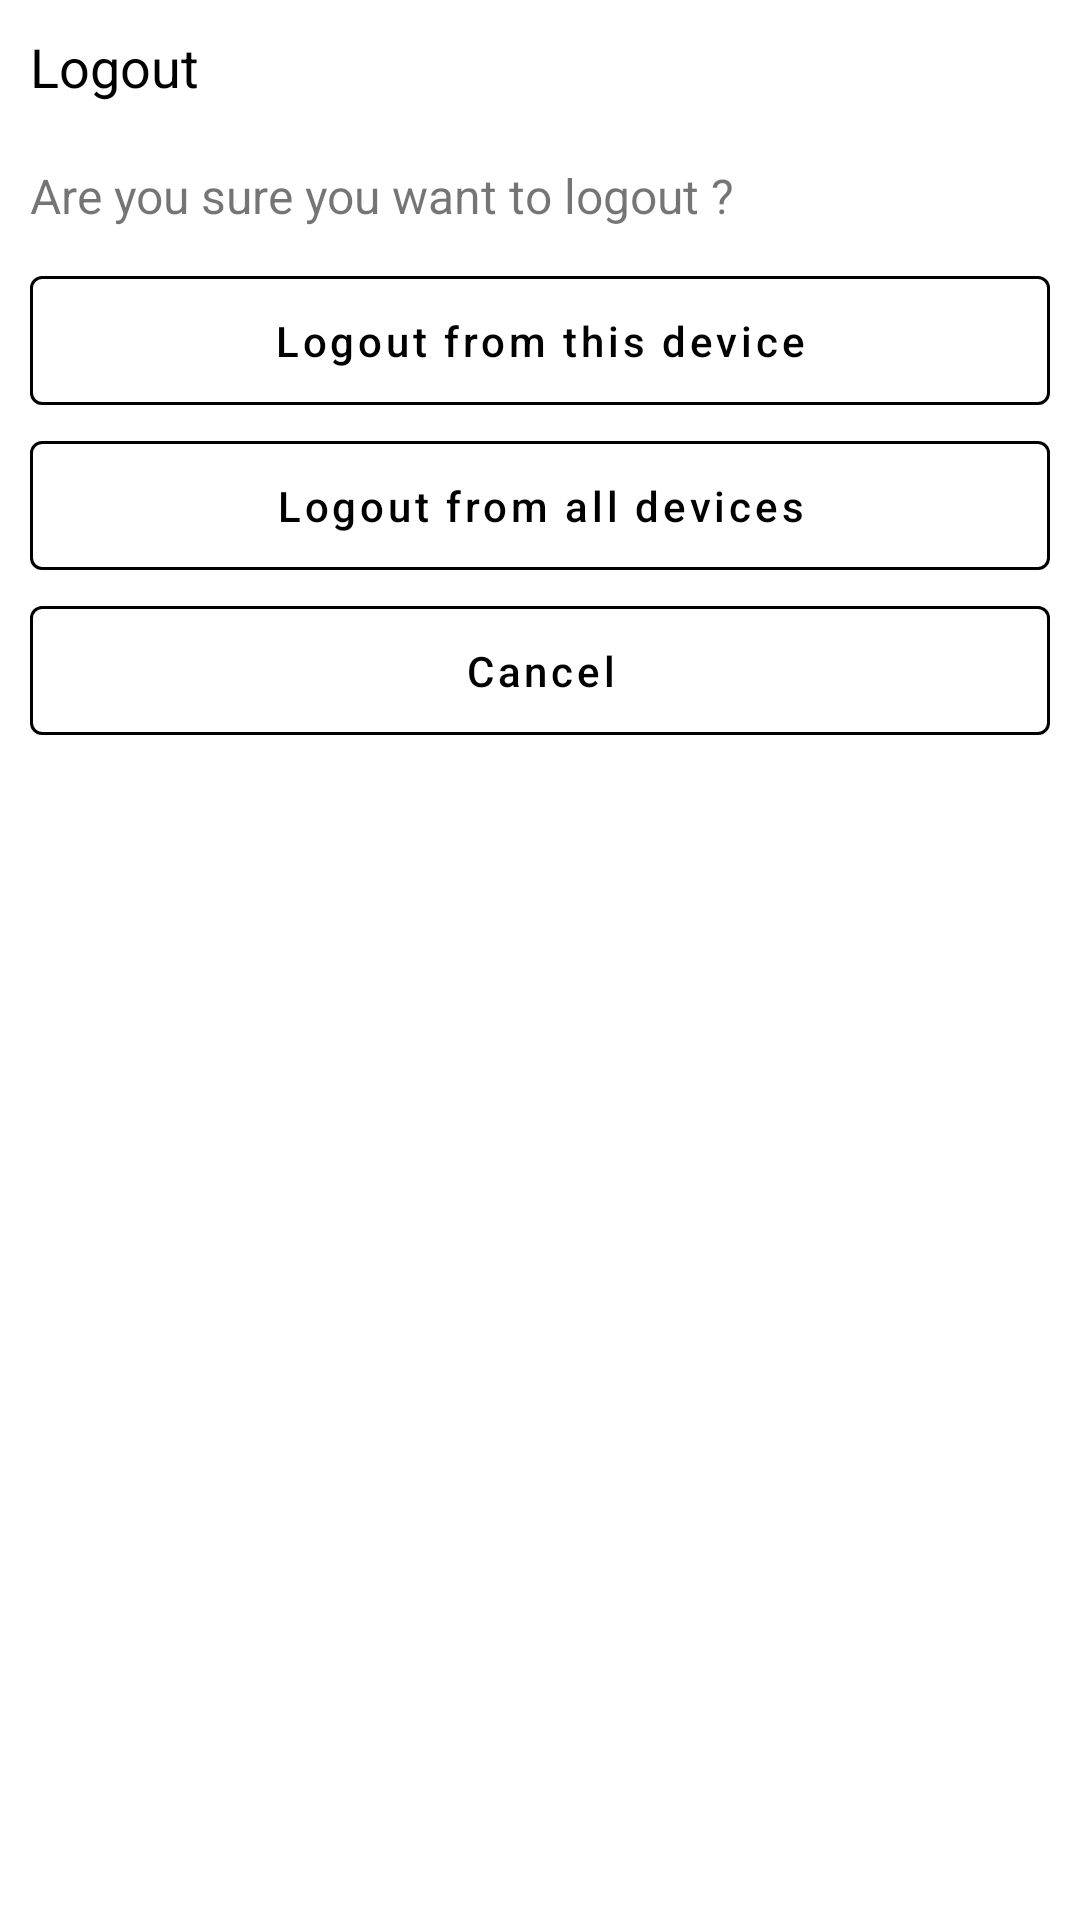

Produce the Android XML layout that renders to this screen, including the resource entries it uses.
<!-- AndroidManifest.xml: application theme Theme.DarjeelingTeaGarden -->
<!-- res/layout/layout_logout.xml -->
<?xml version="1.0" encoding="utf-8"?>
<LinearLayout xmlns:android="http://schemas.android.com/apk/res/android"
    xmlns:app="http://schemas.android.com/apk/res-auto"
    android:orientation="vertical"
    android:layout_width="match_parent"
    android:layout_height="wrap_content">

    <TextView
        android:layout_width="wrap_content"
        android:layout_height="wrap_content"
        android:layout_margin="10dp"
        android:text="@string/logout"
        android:textSize="18sp"
        android:textColor="@color/black"/>

    <TextView
        android:layout_width="wrap_content"
        android:layout_height="wrap_content"
        android:layout_margin="10dp"
        android:text="@string/are_you_sure_you_want_to_logout"
        android:textSize="16sp"/>

    <com.google.android.material.button.MaterialButton
        android:id="@+id/btnLogoutThis"
        style="@style/Widget.MaterialComponents.Button.UnelevatedButton"
        android:layout_width="match_parent"
        android:layout_height="wrap_content"
        android:layout_marginHorizontal="10dp"
        android:paddingVertical="12dp"
        app:rippleColor="@color/colorPrimary"
        android:backgroundTint="@color/white"
        app:drawableTint="@color/colorPrimary"
        app:strokeWidth="1dp"
        app:strokeColor="@color/white_eceff1"
        android:textColor="@color/black"
        android:textAllCaps="false"
        android:text="@string/logout_from_this_device"/>

    <com.google.android.material.button.MaterialButton
        android:id="@+id/btnLogoutAll"
        style="@style/Widget.MaterialComponents.Button.UnelevatedButton"
        android:layout_width="match_parent"
        android:layout_height="wrap_content"
        android:layout_marginHorizontal="10dp"
        android:paddingVertical="12dp"
        app:rippleColor="@color/colorPrimary"
        android:backgroundTint="@color/white"
        app:drawableTint="@color/colorPrimary"
        app:strokeWidth="1dp"
        app:strokeColor="@color/white_eceff1"
        android:textColor="@color/black"
        android:textAllCaps="false"
        android:text="@string/logout_from_all_devices"/>

    <com.google.android.material.button.MaterialButton
        android:id="@+id/btnCancelLogout"
        style="@style/Widget.MaterialComponents.Button.UnelevatedButton"
        android:layout_width="match_parent"
        android:layout_height="wrap_content"
        android:layout_marginHorizontal="10dp"
        android:paddingVertical="12dp"
        app:rippleColor="@color/colorPrimary"
        android:backgroundTint="@color/white"
        app:drawableTint="@color/colorPrimary"
        app:strokeWidth="1dp"
        app:strokeColor="@color/white_eceff1"
        android:textColor="@color/black"
        android:textAllCaps="false"
        android:text="Cancel"/>

</LinearLayout>
<!-- resources referenced by this layout -->
<resources>
  <color name="black">#FF000000</color>
  <color name="colorPrimary">#FF00CCAA</color>
  <color name="white">#FFFFFFFF</color>
  <string name="are_you_sure_you_want_to_logout">Are you sure you want to logout ?</string>
  <string name="logout">Logout</string>
  <string name="logout_from_all_devices">Logout from all devices</string>
  <string name="logout_from_this_device">Logout from this device</string>
  <style name="Theme.DarjeelingTeaGarden" parent="Theme.MaterialComponents.Light.NoActionBar">
          
          <item name="colorPrimary">@color/colorPrimary</item>
          <item name="colorPrimaryVariant">@color/colorPrimary</item>
          <item name="colorOnPrimary">@color/white</item>
          
          <item name="colorSecondary">@color/colorSecondary</item>
          <item name="colorSecondaryVariant">@color/colorSecondary</item>
          <item name="colorOnSecondary">@color/white</item>
          
          <item name="windowActionBar">false</item>
          <item name="windowNoTitle">true</item>
          
          <item name="android:statusBarColor">@android:color/transparent</item>
          <item name="android:navigationBarColor">@android:color/transparent</item>
  
          
          <item name="android:windowLightStatusBar">true</item>
  
      </style>
  <color name="colorSecondary">#FF00CCAA</color>
</resources>
